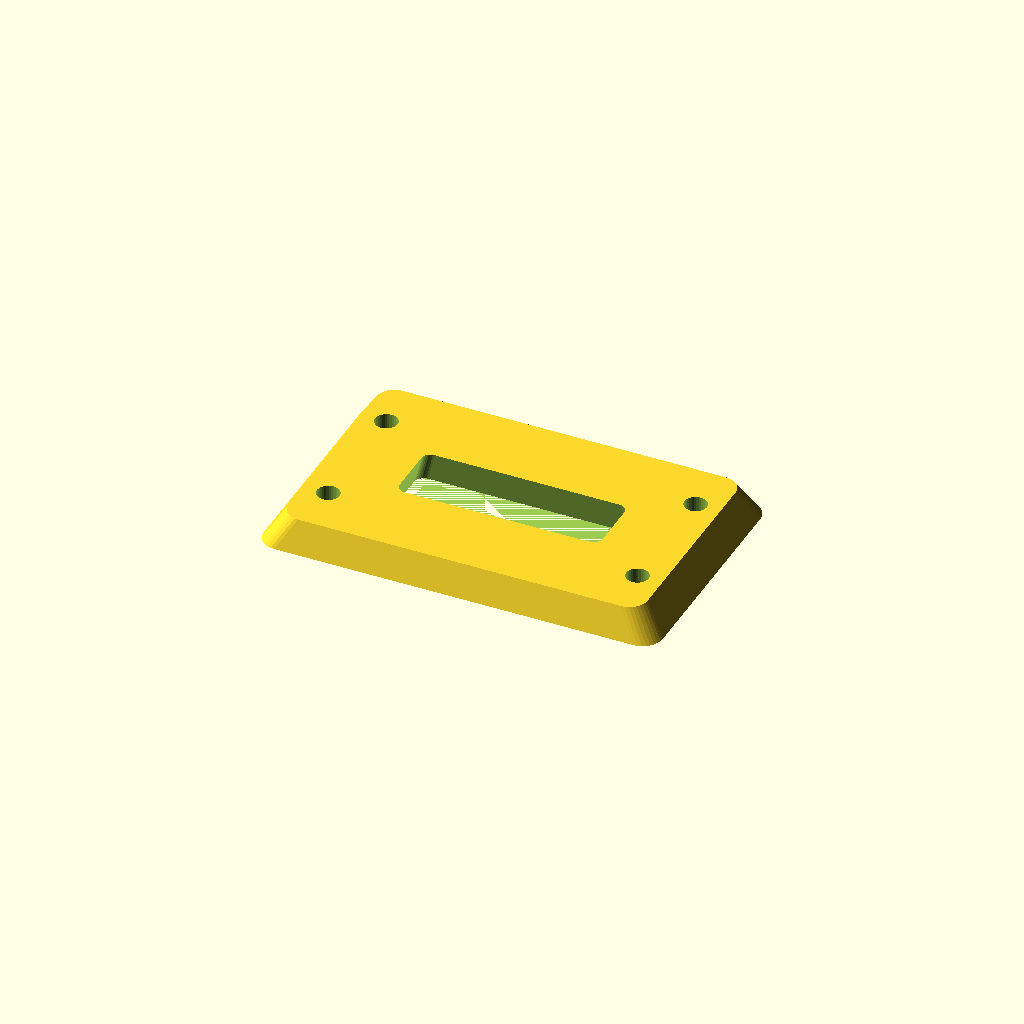
Cell 1: rendered with the file's own defaults.
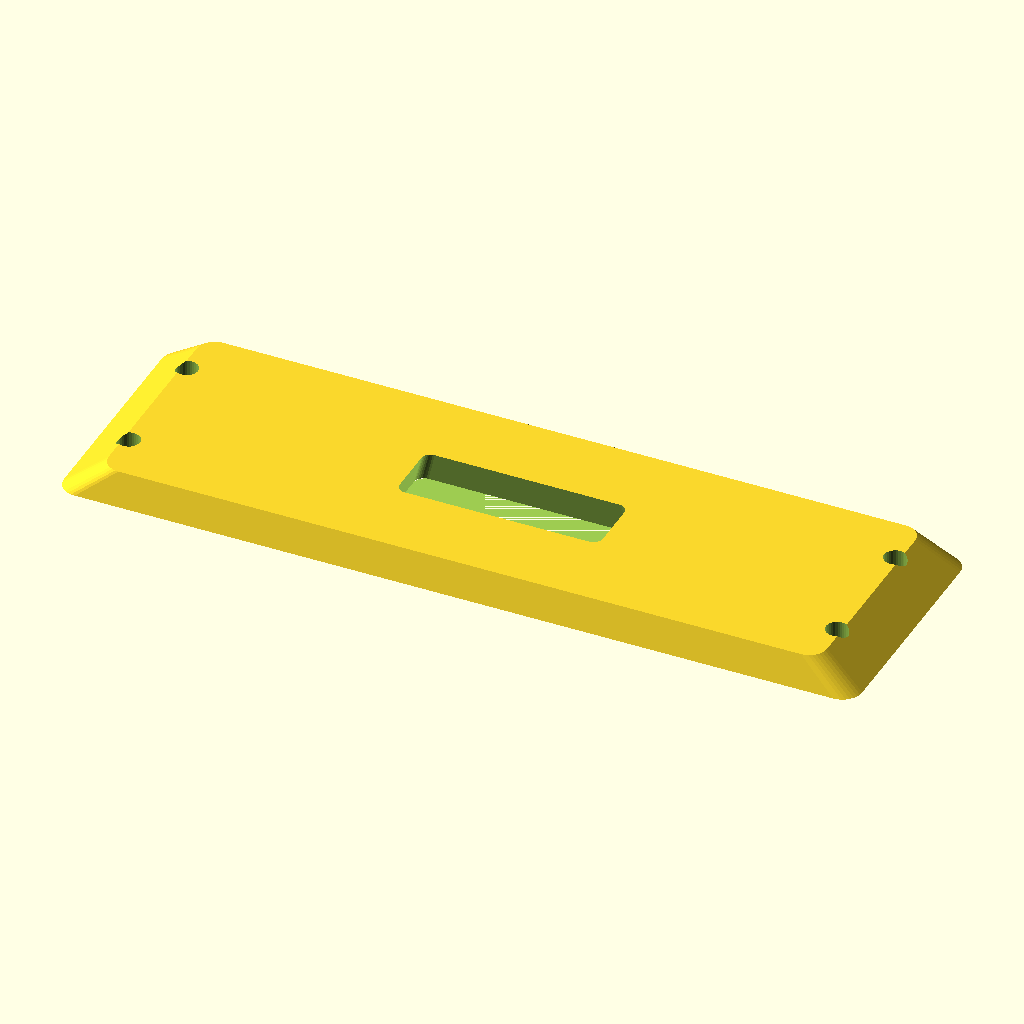
Cell 2: the same model with length = 160.
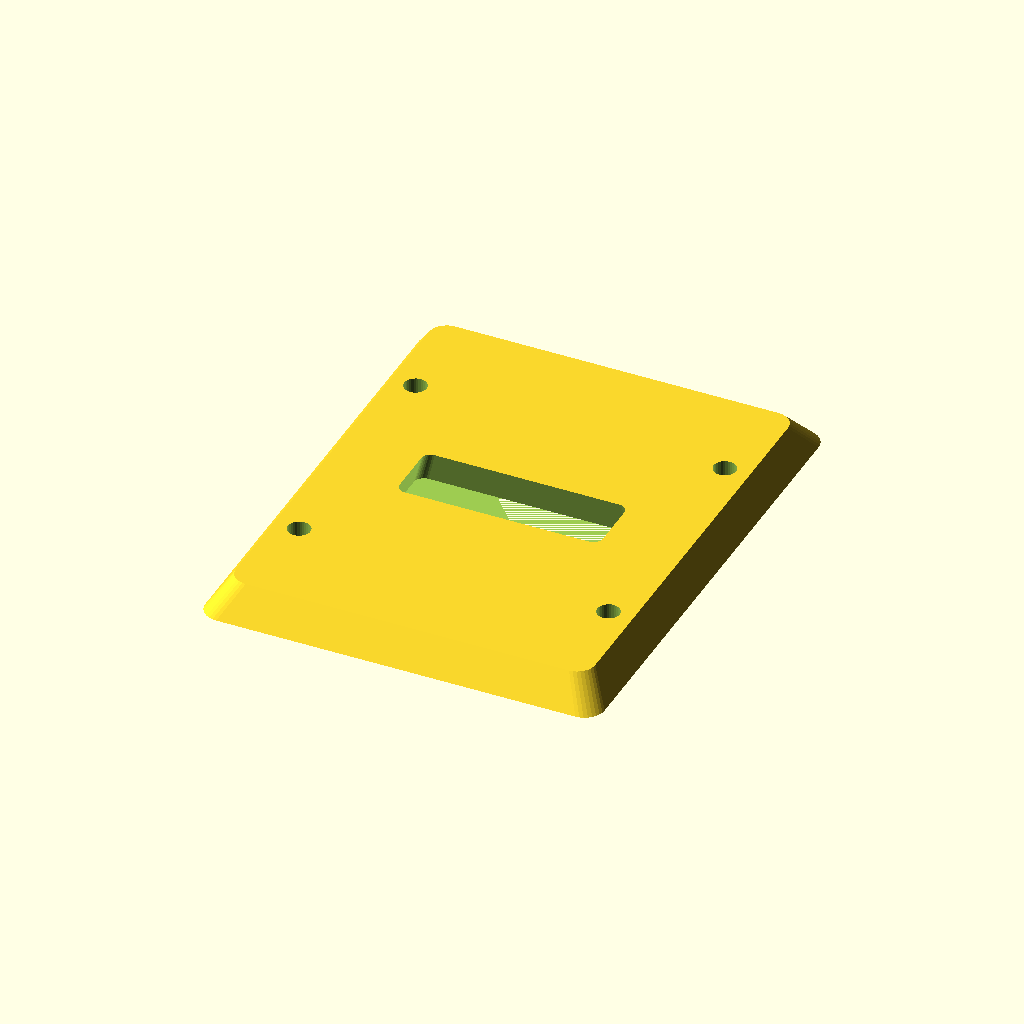
Cell 3 — width set to 100, the other parameters unchanged.
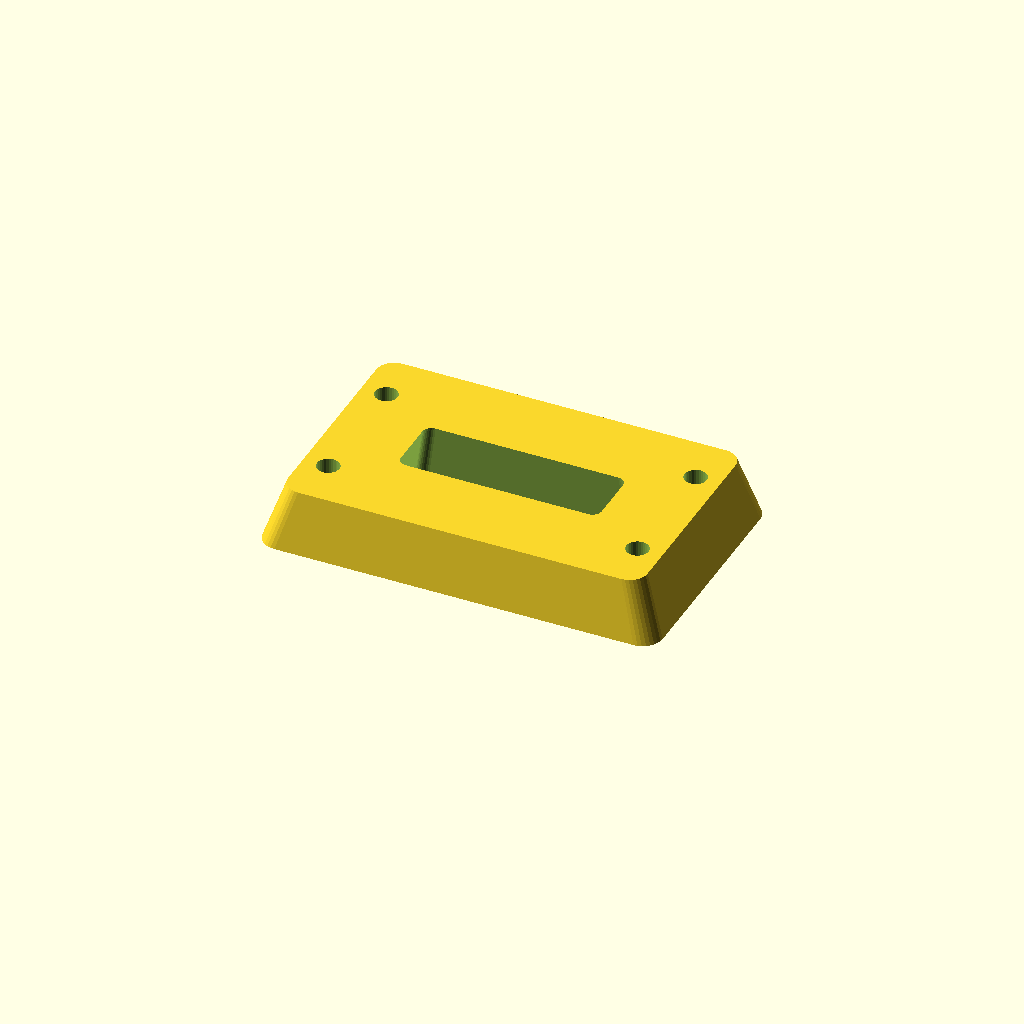
Cell 4: thickness = 12 (everything else at default).
All cells are drawn from one camera (rotation 55°, 0°, 25°, orthographic, colour scheme Cornfield), so only the parameter changes between them.
OpenSCAD source file optional_data/data/gen2/bezels/part_0005.scad:
$fn = 32;

// ----------------------------------------------------------------------
// Display bezel: 80 x 50 mm frame, opening 44x14 mm
// ----------------------------------------------------------------------

// --- parameters (mm) ---
length = 80;              // frame outside length, X
width = 50;               // frame outside width, Y
frame_w = 18;             // frame width
thickness = 6;            // frame thickness
corner_r = 4;             // outside corner radius
chamfer = 0.9;            // outer wall taper
funnel = 0.9;             // inner opening taper
opening_l = 44;           // opening length
opening_w = 14;           // opening width
inner_r = 2;              // opening corner radius
hole_d = 4.5;             // mounting screw clearance
holes_per_side = 2;       // holes per short side
hole_inset = 9;           // hole centre inset from the outside edge

/* rounded-rectangle outlines, generated with loops */
module rounded_ring(l_nom, w_nom, r) {
  hull() {
    for (sx = [-1, 1]) for (sy = [-1, 1])
      translate([sx * (l_nom / 2 - r), sy * (w_nom / 2 - r)]) circle(r = r);
  }
}

difference() {
  /* frame body, drafted so the outer edge is a variable-depth chamfer */
  linear_extrude(height = thickness, scale = chamfer)
    rounded_ring(length, width, corner_r);
  /* viewing opening, drafted the other way for a funnel edge */
  linear_extrude(height = thickness + 2, scale = funnel)
    translate([0, 0, -1]) rounded_ring(opening_l, opening_w, inner_r);
  /* mounting screws through the frame lands */
  for (sx = [-1, 1]) for (i = [1 : holes_per_side])
    translate([sx * (length / 2 - hole_inset),
               (i - (holes_per_side + 1) / 2) * width * 0.5, -1])
      cylinder(h = thickness + 2, d = hole_d);
}
Parameter table extracted from the source (name, type, default, range or options):
length: number, default 80
width: number, default 50
frame_w: number, default 18
thickness: number, default 6
corner_r: number, default 4
chamfer: number, default 0.9
funnel: number, default 0.9
opening_l: number, default 44
opening_w: number, default 14
inner_r: number, default 2
hole_d: number, default 4.5
holes_per_side: number, default 2
hole_inset: number, default 9
